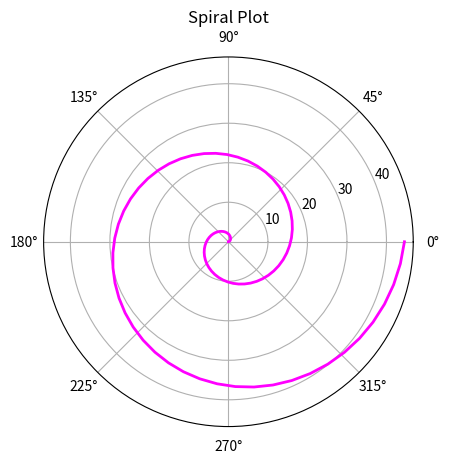

The matplotlib source for this figure:
import matplotlib.pyplot as plt
import numpy as np

# Generate 100 angle values between 0 and 4π
theta = np.linspace(0, 4 * np.pi, 100)

# Define the radius as a function of theta (r = θ^1.5)
r = theta ** 1.5

# Create a polar plot
plt.polar(theta, r, color='magenta', linewidth=2)

# Add title
plt.title("Spiral Plot")

# Display the plot
plt.show()
